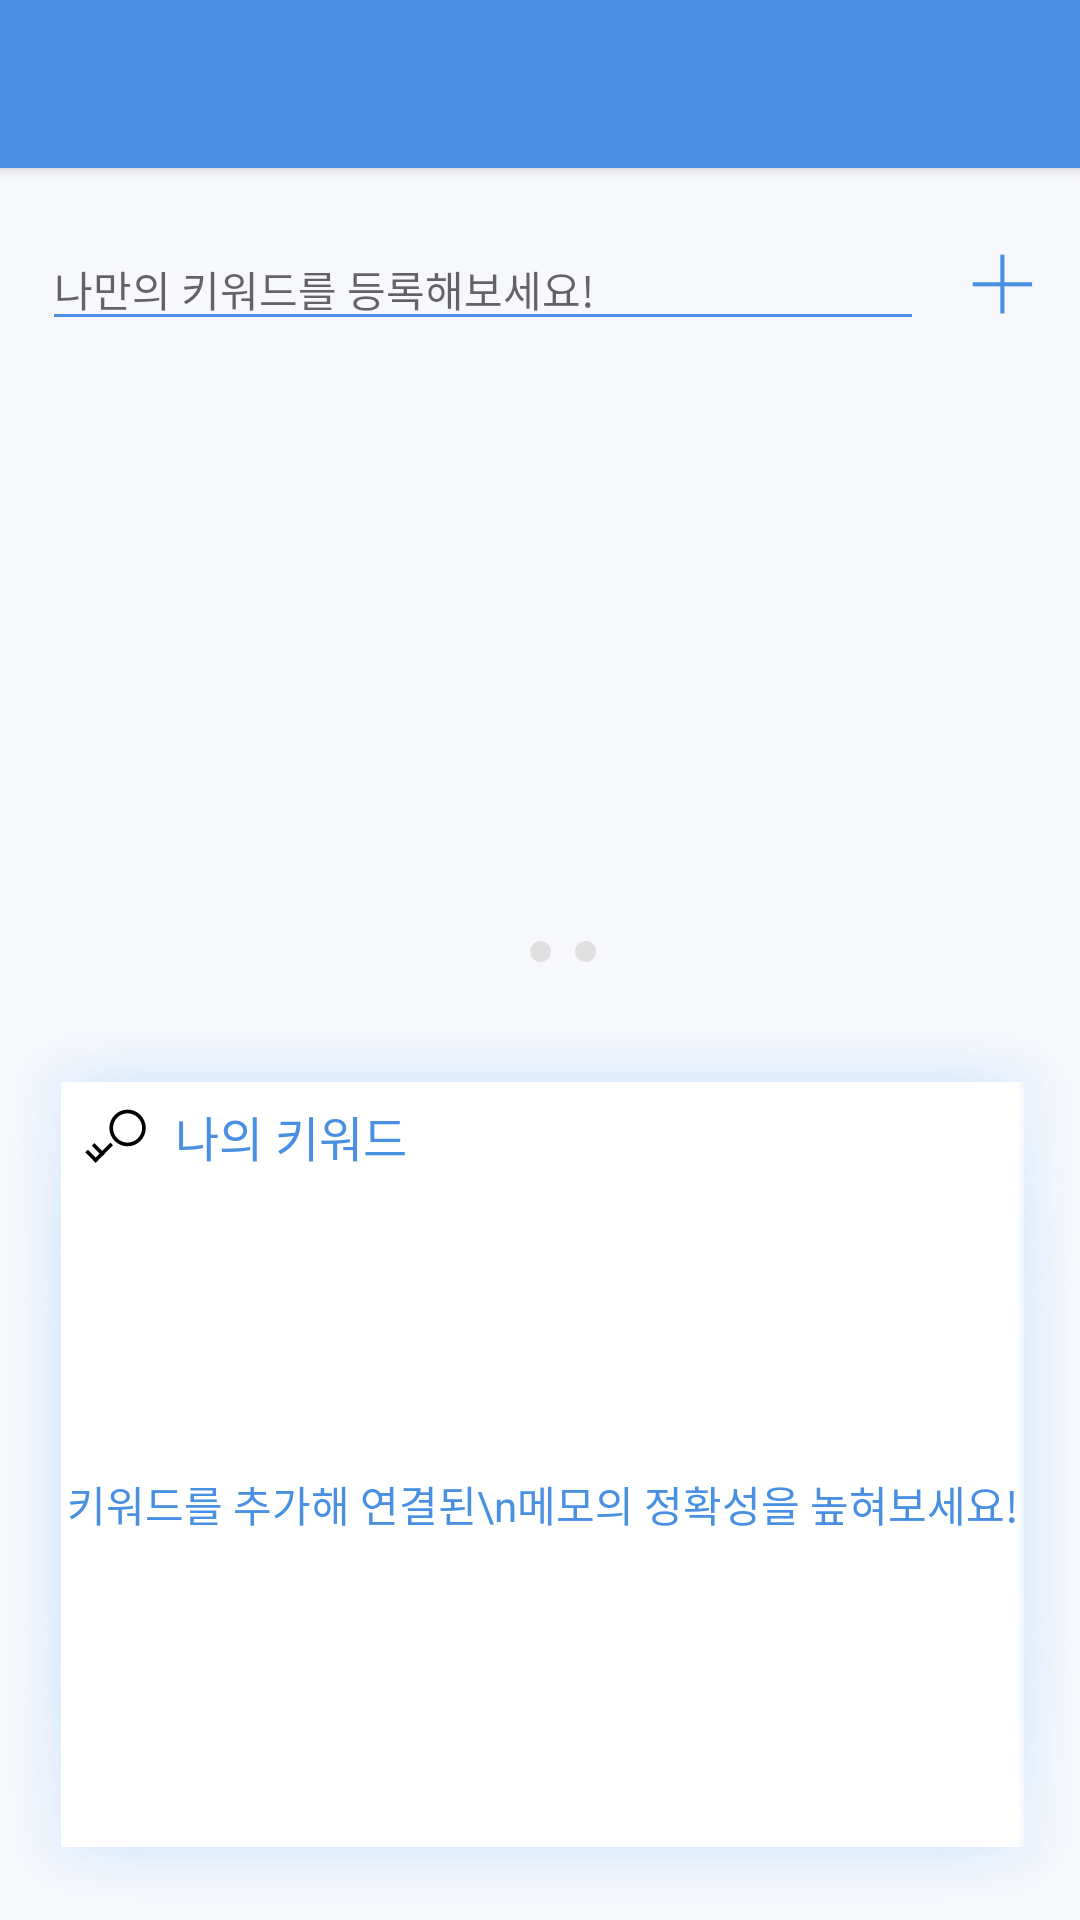

This screen was rendered from an Android layout file. Write that file and the resources it references.
<!-- AndroidManifest.xml: application theme AppTheme -->
<!-- res/layout/activity_keyword.xml -->
<?xml version="1.0" encoding="utf-8"?>
<LinearLayout xmlns:android="http://schemas.android.com/apk/res/android"
    xmlns:app="http://schemas.android.com/apk/res-auto"
    xmlns:tools="http://schemas.android.com/tools"
    android:layout_width="match_parent"
    android:layout_height="match_parent"
    android:orientation="vertical">

    <android.support.v4.widget.DrawerLayout
        android:id="@+id/drawer_layout"
        android:layout_width="match_parent"
        android:layout_height="match_parent"
        tools:openDrawer="start">

        <android.support.design.widget.AppBarLayout
            android:layout_width="match_parent"
            android:layout_height="wrap_content">

            <android.support.v7.widget.Toolbar
                android:id="@+id/toolbar"
                android:layout_width="match_parent"
                android:layout_height="wrap_content"
                android:background="@color/colorToolbar"
                android:elevation="3dp"
                android:minHeight="?attr/actionBarSize"
                app:contentInsetEnd="0dp"
                app:contentInsetStart="0dp" />

            <include layout="@layout/content_keyword" />

        </android.support.design.widget.AppBarLayout>


        <android.support.design.widget.NavigationView
            android:id="@+id/nav_view"
            android:layout_width="200dp"
            android:layout_height="match_parent"
            android:layout_gravity="start"
            android:background="#ffffffff"
            app:headerLayout="@layout/nav_header_main"
            app:menu="@menu/menu_navigation" />

    </android.support.v4.widget.DrawerLayout>
</LinearLayout>
<!-- res/layout/content_keyword.xml (included above) -->
<?xml version="1.0" encoding="utf-8"?>
<LinearLayout xmlns:android="http://schemas.android.com/apk/res/android"
    xmlns:app="http://schemas.android.com/apk/res-auto"
    android:orientation="vertical"
    android:layout_width="match_parent"
    android:layout_height="match_parent"
    android:background="#f7f8fc"
    android:focusable="true"
    android:focusableInTouchMode="true"> 

    <LinearLayout
        android:layout_width="match_parent"
        android:layout_height="wrap_content"
        android:layout_marginTop="20dp"
        android:orientation="horizontal">


        
        <EditText
            android:id="@+id/editTextWriteKeyword"
            android:layout_width="wrap_content"
            android:layout_height="wrap_content"
            android:layout_gravity="center"
            android:layout_marginLeft="14dp"
            android:layout_marginRight="14dp"
            android:layout_weight="1"
            android:backgroundTint="#4990e2"
            android:ems="10"
            android:hint="나만의 키워드를 등록해보세요!"
            android:inputType="textPersonName"
            android:textColor="#616161"
            android:textCursorDrawable="@drawable/edittext_cursor"
            android:textSize="14dp"
            android:imeOptions="actionDone"
            android:textSelectHandle="@color/colorToolbar"
            android:textSelectHandleLeft="@color/colorToolbar"
            android:textSelectHandleRight="@color/colorToolbar"/>

        <ImageView
            android:id="@+id/imageViewPlusKeword"
            android:layout_width="24dp"
            android:layout_height="24dp"
            android:layout_gravity="center"
            android:layout_marginRight="14dp"
            android:src="@drawable/icon_plus" />

    </LinearLayout>

    <android.support.v4.view.ViewPager
        android:id="@+id/viewPager"
        android:layout_width="match_parent"
        android:layout_height="200dp">

    </android.support.v4.view.ViewPager>


    <LinearLayout
        android:id="@+id/linearLayoutDots"
        android:layout_width="match_parent"
        android:layout_height="8dp"
        android:layout_marginBottom="15dp"
        android:orientation="horizontal">

        <View
            android:layout_width="wrap_content"
            android:layout_height="wrap_content"
            android:layout_weight="1" />

        <ImageView
            android:id="@+id/imageViewDot01"
            android:layout_width="7dp"
            android:layout_height="7dp"
            android:layout_marginRight="8dp"
            app:srcCompat="@drawable/icon_selected_dot" />

        <ImageView
            android:id="@+id/imageViewDot02"
            android:layout_width="7dp"
            android:layout_height="7dp"
            android:layout_marginRight="8dp"
            app:srcCompat="@drawable/icon_unselected_dot" />

        <ImageView
            android:id="@+id/imageViewDot03"
            android:layout_width="7dp"
            android:layout_height="7dp"
            app:srcCompat="@drawable/icon_unselected_dot" />

        <View
            android:layout_width="wrap_content"
            android:layout_height="wrap_content"
            android:layout_weight="1" />
    </LinearLayout>

    <LinearLayout
        android:layout_width="match_parent"
        android:layout_height="wrap_content"
        android:layout_marginLeft="-4dp"
        android:layout_marginRight="-4dp"
        android:layout_weight="1"
        android:background="@drawable/memo_background"
        android:orientation="vertical">

        <LinearLayout
            android:layout_width="match_parent"
            android:layout_height="wrap_content"
            android:layout_marginLeft="6dp"
            android:layout_marginTop="6dp"
            android:layout_marginBottom="8dp"
            android:orientation="horizontal">

            <ImageView
                android:id="@+id/imageViewy"
                android:layout_width="24dp"
                android:layout_height="24dp"
                android:layout_gravity="center"
                android:layout_marginRight="8dp"
                app:srcCompat="@drawable/icon_nav_keword" />

            <TextView
                android:id="@+id/textView"
                android:layout_width="wrap_content"
                android:layout_height="wrap_content"
                android:layout_gravity="center"
                android:text="나의 키워드"
                android:textColor="#4990e2"
                android:textSize="16dp" />

        </LinearLayout>

        <TextView
            android:id="@+id/textViewDefault"
            android:layout_width="match_parent"
            android:layout_height="wrap_content"
            android:layout_gravity="center"
            android:layout_weight="1"
            android:gravity="center"
            android:text="키워드를 추가해 연결된\n메모의 정확성을 높혀보세요!"
            android:textAlignment="center"
            android:textColor="#4990e2" />

        <ScrollView
            android:layout_width="match_parent"
            android:layout_height="wrap_content">
            <LinearLayout
                android:id="@+id/linearLayoutMyKeyword"
                android:layout_width="match_parent"
                android:layout_height="wrap_content"
                android:orientation="vertical"
                android:layout_marginBottom="12dp"
                android:layout_marginLeft="8dp"
                android:layout_marginRight="8dp">
            </LinearLayout>
        </ScrollView>


    </LinearLayout>

</LinearLayout>
<!-- res/layout/nav_header_main.xml (included above) -->
<?xml version="1.0" encoding="utf-8"?>
<LinearLayout xmlns:android="http://schemas.android.com/apk/res/android"
    xmlns:app="http://schemas.android.com/apk/res-auto"
    android:layout_width="match_parent"
    android:layout_height="wrap_content"
    android:orientation="vertical">

    <de.hdodenhof.circleimageview.CircleImageView
        android:id="@+id/circleImageProfile"
        android:layout_width="70dp"
        android:layout_height="70dp"
        android:layout_gravity="center"
        android:layout_marginTop="40dp"
        android:src="@drawable/profile_default"
        app:civ_border_color="#bdbdbd"
        app:civ_border_width="1dp" />

    <TextView
        android:id="@+id/textViewHello"
        android:layout_width="match_parent"
        android:layout_height="wrap_content"
        android:layout_gravity="center"
        android:layout_marginTop="18dp"
        android:text="연희동비둘기님\n반갑습니다!"
        android:textAlignment="center"
        android:textSize="13.5dp" />

    <LinearLayout
        android:layout_width="match_parent"
        android:layout_height="wrap_content"
        android:layout_marginTop="29dp"
        android:orientation="horizontal">

        <TextView
            android:id="@+id/textViewEmail"
            android:layout_width="match_parent"
            android:layout_height="wrap_content"
            android:layout_gravity="center"
            android:text="이메일"
            android:textAlignment="center"
            android:textSize="11dp" />

    </LinearLayout>

    <ImageView
        android:id="@+id/imageView2"
        android:layout_width="170dp"
        android:layout_height="wrap_content"
        android:layout_gravity="center"
        android:layout_marginTop="27.3dp"
        android:src="@color/navUnderbar" />

</LinearLayout>
<!-- resources referenced by this layout -->
<resources>
  <color name="colorToolbar">#4990e2</color>
  <color name="navUnderbar">#9e9e9e</color>
  <!-- drawable edittext_cursor (drawable) -->
  <?xml version="1.0" encoding="utf-8"?>
  <shape xmlns:android="http://schemas.android.com/apk/res/android">
      android:shape="rectangle">
      <solid android:color="#4990e2" />
      <size android:width="1dp" />
  </shape>
  <!-- drawable icon_nav_keword: png bitmap (drawable, 1411 bytes) -->
  <!-- drawable icon_plus: png bitmap (drawable, 539 bytes) -->
  <!-- drawable icon_unselected_dot: png bitmap (drawable, 404 bytes) -->
  <!-- drawable profile_default: png bitmap (drawable, 25547 bytes) -->
  <style name="AppTheme" parent="Theme.AppCompat.Light.DarkActionBar">
          
          <item name="colorPrimary">@color/colorPrimary</item>
          <item name="colorPrimaryDark">@color/stausBar</item>
          <item name="colorAccent">@color/colorAccent</item>
          <item name="windowActionBar">false</item>
          <item name="windowNoTitle">true</item>
      </style>
  <color name="colorPrimary">#3F51B5</color>
  <color name="stausBar">#3573bc</color>
  <color name="colorAccent">#FF4081</color>
</resources>
